Run: headless pygame with SDL's dummy video driver; simulated clock (each Clock.tick advances the game by its frame time, no real sleeping); random seed 0; keys injected as events and as key.get_pressed() state; no mouse input.
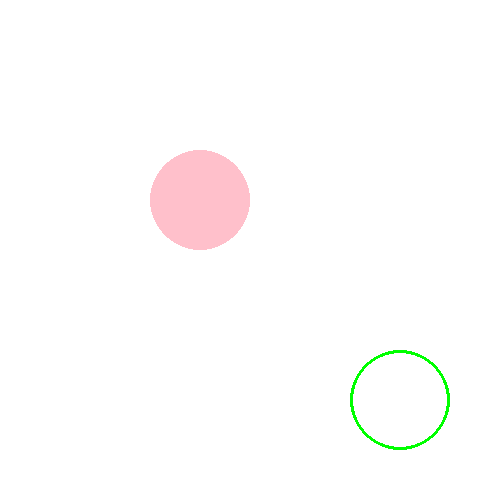
Frame 1 of 4 · flips 1–60 · no input
Frame 2 of 4 · flips 61–180 · tapped SPACE, RETURN · held RIGHT (→), D · screen unchanged from frame 1, image omitted
Frame 3 of 4 · flips 181–300 · held DOWN (↓), S · screen unchanged from frame 2, image omitted
Frame 4 of 4 · flips 301–420 · held LEFT (←), A, UP (↑), W · screen unchanged from frame 3, image omitted

The pygame program that drew these frames:

import pygame
pygame.init()
canvas = pygame.display.set_mode((500,500))
canvas.fill((255,255,255))
PINK = (255, 192, 203)
GREEN = (0, 255, 0)
done = False
while not done:
    for event in pygame.event.get():
      if event.type == pygame.QUIT:
        done = True
    pygame.draw.circle(canvas, PINK, (200,200), 50, 0)
    pygame.draw.circle(canvas, GREEN, (400, 400), 50, 3)
    pygame.display.flip()
